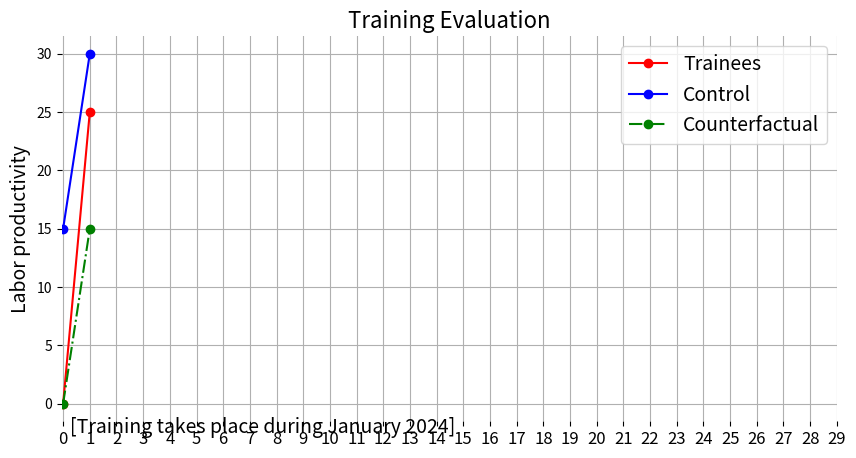

Python code for this plot:
import matplotlib.pyplot as plt
import numpy
fig = plt.figure(figsize=(10,5),dpi=100)
plt.plot(['December 2023','February 2024'],[0,25],marker='o',color='red',label='Trainees')
plt.plot(['December 2023','February 2024'],[15,30],marker='o',color='blue',label='Control')
plt.plot(['December 2023','February 2024'],[0,0+30-15],marker='o',color='green',ls='-.',label='Counterfactual')
plt.xticks(fontsize=14)
ticks = numpy.arange(0,30)  # 20 ticks
labels = ['' if i % 1 != 0 else str(i) for i in ticks]
plt.xticks(ticks,labels,fontsize=12)
plt.title('Training Evaluation',fontsize=16)
plt.ylabel('Labor productivity',fontsize=14)
plt.text(0.25,-2.5,'[Training takes place during January 2024]',fontsize=14)
plt.legend(fontsize=14)
plt.grid()
plt.box(False)
plt.show()
